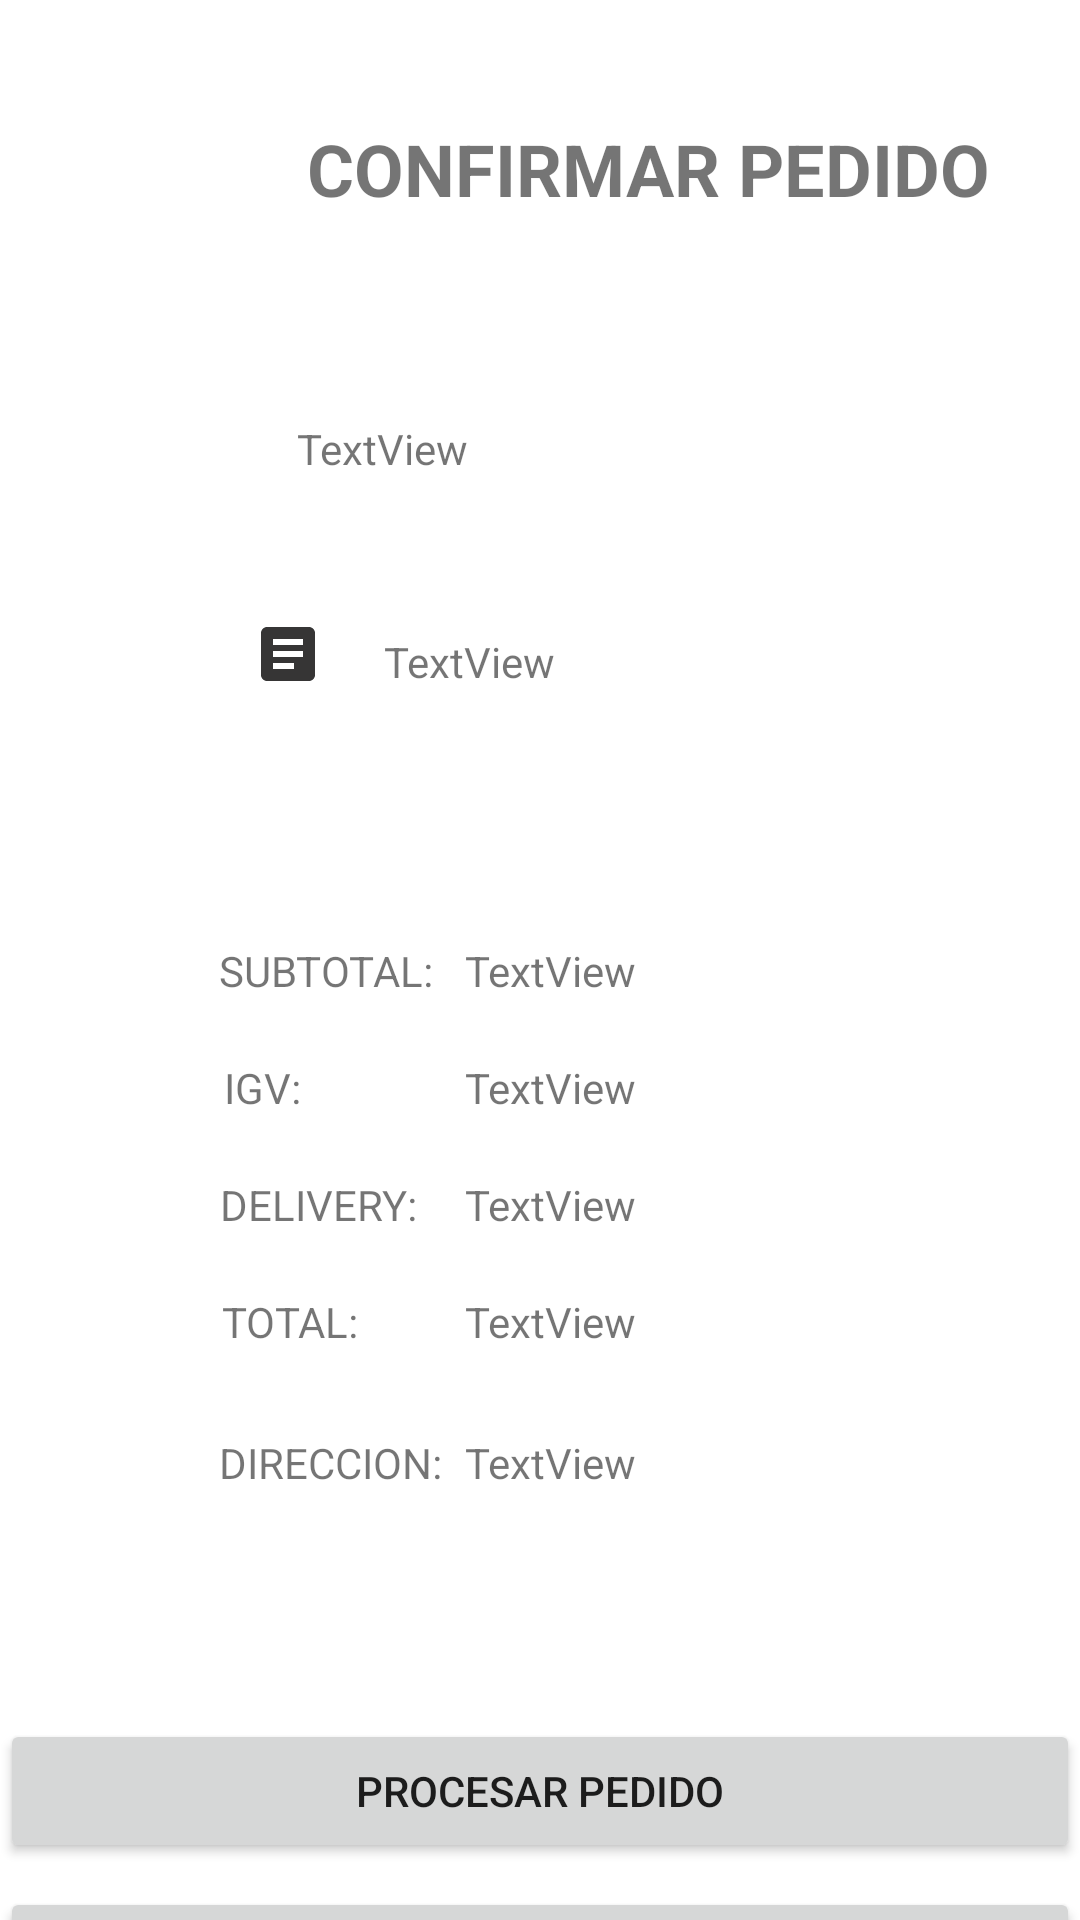

Layout XML and referenced resources for this Android screen:
<!-- AndroidManifest.xml: application theme Theme.AppMovilKotlinDataPrint -->
<!-- res/layout/activity_pago_contra_entrega.xml -->
<?xml version="1.0" encoding="utf-8"?>
<androidx.constraintlayout.widget.ConstraintLayout xmlns:android="http://schemas.android.com/apk/res/android"
    xmlns:app="http://schemas.android.com/apk/res-auto"
    xmlns:tools="http://schemas.android.com/tools"
    android:layout_width="match_parent"
    android:layout_height="wrap_content"
    tools:context=".view.PagoContraEntregaActivity">

    <androidx.constraintlayout.widget.ConstraintLayout
        android:layout_width="match_parent"
        android:layout_height="wrap_content"
        android:layout_marginTop="60dp"
        app:layout_constraintTop_toBottomOf="@+id/constraintLayout7"
        tools:layout_editor_absoluteX="0dp">

        <Button
            android:id="@+id/btnprocesarpedidopce"
            android:layout_width="match_parent"
            android:layout_height="wrap_content"
            android:layout_marginTop="16dp"
            android:text="PROCESAR PEDIDO"
            app:icon="@android:drawable/ic_menu_send"
            app:layout_constraintTop_toTopOf="parent"
            tools:layout_editor_absoluteX="0dp" />

        <Button
            android:id="@+id/btncancelarpedidopce"
            android:layout_width="match_parent"
            android:layout_height="wrap_content"
            android:layout_marginTop="8dp"
            android:text="CANCELAR PEDIDO"
            app:icon="@android:drawable/ic_delete"
            app:layout_constraintBottom_toBottomOf="parent"
            app:layout_constraintTop_toBottomOf="@+id/btnprocesarpedidopce"
            app:layout_constraintVertical_bias="1.0"
            tools:layout_editor_absoluteX="0dp" />
    </androidx.constraintlayout.widget.ConstraintLayout>

    <androidx.constraintlayout.widget.ConstraintLayout
        android:id="@+id/constraintLayout7"
        android:layout_width="match_parent"
        android:layout_height="wrap_content"
        android:layout_marginTop="68dp"
        app:layout_constraintEnd_toEndOf="parent"
        app:layout_constraintHorizontal_bias="0.0"
        app:layout_constraintStart_toStartOf="parent"
        app:layout_constraintTop_toBottomOf="@+id/constraintLayout5">

        <TextView
            android:id="@+id/tvsubtotalpce"
            android:layout_width="wrap_content"
            android:layout_height="wrap_content"
            android:layout_marginTop="16dp"
            android:layout_marginEnd="148dp"
            android:text="TextView"
            app:layout_constraintEnd_toEndOf="parent"
            app:layout_constraintTop_toTopOf="parent" />

        <TextView
            android:id="@+id/textView19"
            android:layout_width="wrap_content"
            android:layout_height="wrap_content"
            android:layout_marginTop="20dp"
            android:text="DELIVERY:"
            app:layout_constraintEnd_toEndOf="parent"
            app:layout_constraintHorizontal_bias="0.249"
            app:layout_constraintStart_toStartOf="parent"
            app:layout_constraintTop_toBottomOf="@+id/textView17" />

        <TextView
            android:id="@+id/textView13"
            android:layout_width="wrap_content"
            android:layout_height="wrap_content"
            android:layout_marginTop="16dp"
            android:text="SUBTOTAL:"
            app:layout_constraintEnd_toEndOf="parent"
            app:layout_constraintHorizontal_bias="0.253"
            app:layout_constraintStart_toStartOf="parent"
            app:layout_constraintTop_toTopOf="parent" />

        <TextView
            android:id="@+id/textView17"
            android:layout_width="wrap_content"
            android:layout_height="wrap_content"
            android:layout_marginTop="20dp"
            android:text="IGV:"
            app:layout_constraintEnd_toEndOf="parent"
            app:layout_constraintHorizontal_bias="0.223"
            app:layout_constraintStart_toStartOf="parent"
            app:layout_constraintTop_toBottomOf="@+id/textView13" />

        <TextView
            android:id="@+id/textView30"
            android:layout_width="wrap_content"
            android:layout_height="wrap_content"
            android:layout_marginTop="28dp"
            android:text="DIRECCION:"
            app:layout_constraintEnd_toEndOf="parent"
            app:layout_constraintHorizontal_bias="0.255"
            app:layout_constraintStart_toStartOf="parent"
            app:layout_constraintTop_toBottomOf="@+id/textView23" />

        <TextView
            android:id="@+id/textView23"
            android:layout_width="wrap_content"
            android:layout_height="wrap_content"
            android:layout_marginTop="20dp"
            android:text="TOTAL:"
            app:layout_constraintEnd_toEndOf="parent"
            app:layout_constraintHorizontal_bias="0.235"
            app:layout_constraintStart_toStartOf="parent"
            app:layout_constraintTop_toBottomOf="@+id/textView19" />

        <TextView
            android:id="@+id/tvigvpce"
            android:layout_width="wrap_content"
            android:layout_height="wrap_content"
            android:layout_marginTop="20dp"
            android:layout_marginEnd="148dp"
            android:text="TextView"
            app:layout_constraintEnd_toEndOf="parent"
            app:layout_constraintTop_toBottomOf="@+id/tvsubtotalpce" />

        <TextView
            android:id="@+id/tvdeliverypce"
            android:layout_width="wrap_content"
            android:layout_height="wrap_content"
            android:layout_marginTop="20dp"
            android:layout_marginEnd="148dp"
            android:text="TextView"
            app:layout_constraintEnd_toEndOf="parent"
            app:layout_constraintTop_toBottomOf="@+id/tvigvpce" />

        <TextView
            android:id="@+id/tvtotalpce"
            android:layout_width="wrap_content"
            android:layout_height="wrap_content"
            android:layout_marginTop="20dp"
            android:layout_marginEnd="148dp"
            android:text="TextView"
            app:layout_constraintEnd_toEndOf="parent"
            app:layout_constraintTop_toBottomOf="@+id/tvdeliverypce" />

        <TextView
            android:id="@+id/tvdireccionpce"
            android:layout_width="wrap_content"
            android:layout_height="wrap_content"
            android:layout_marginTop="28dp"
            android:layout_marginEnd="148dp"
            android:text="TextView"
            app:layout_constraintBottom_toBottomOf="parent"
            app:layout_constraintEnd_toEndOf="parent"
            app:layout_constraintTop_toBottomOf="@+id/tvtotalpce"
            app:layout_constraintVertical_bias="0.0" />
    </androidx.constraintlayout.widget.ConstraintLayout>

    <androidx.constraintlayout.widget.ConstraintLayout
        android:id="@+id/constraintLayout5"
        android:layout_width="match_parent"
        android:layout_height="100dp"
        android:layout_marginTop="60dp"
        app:layout_constraintEnd_toEndOf="parent"
        app:layout_constraintHorizontal_bias="0.0"
        app:layout_constraintStart_toStartOf="parent"
        app:layout_constraintTop_toBottomOf="@+id/constraintLayout4">

        <TextView
            android:id="@+id/tvnomusuariopce"
            android:layout_width="wrap_content"
            android:layout_height="wrap_content"
            android:layout_marginEnd="204dp"
            android:text="TextView"
            app:layout_constraintBottom_toBottomOf="parent"
            app:layout_constraintEnd_toEndOf="parent"
            app:layout_constraintTop_toTopOf="parent"
            app:layout_constraintVertical_bias="0.122" />

        <ImageView
            android:id="@+id/imageView"
            android:layout_width="wrap_content"
            android:layout_height="wrap_content"
            android:layout_marginEnd="28dp"
            app:layout_constraintBottom_toBottomOf="parent"
            app:layout_constraintEnd_toStartOf="@+id/tvnomusuariopce"
            app:layout_constraintHorizontal_bias="1.0"
            app:layout_constraintStart_toStartOf="parent"
            app:layout_constraintTop_toTopOf="parent"
            app:layout_constraintVertical_bias="0.126"
            app:srcCompat="@drawable/ic_account" />

        <TextView
            android:id="@+id/tvtipocomprobantepce"
            android:layout_width="wrap_content"
            android:layout_height="wrap_content"
            android:text="TextView"
            app:layout_constraintBottom_toBottomOf="parent"
            app:layout_constraintEnd_toEndOf="parent"
            app:layout_constraintHorizontal_bias="0.422"
            app:layout_constraintStart_toStartOf="parent"
            app:layout_constraintTop_toTopOf="parent"
            app:layout_constraintVertical_bias="1.0" />

        <ImageView
            android:id="@+id/imageView6"
            android:layout_width="wrap_content"
            android:layout_height="wrap_content"
            android:layout_marginTop="48dp"
            app:layout_constraintBottom_toBottomOf="parent"
            app:layout_constraintEnd_toEndOf="parent"
            app:layout_constraintHorizontal_bias="0.25"
            app:layout_constraintStart_toStartOf="parent"
            app:layout_constraintTop_toBottomOf="@+id/imageView"
            app:layout_constraintVertical_bias="1.0"
            app:srcCompat="@drawable/ic_baseline_article_24" />

    </androidx.constraintlayout.widget.ConstraintLayout>

    <androidx.constraintlayout.widget.ConstraintLayout
        android:id="@+id/constraintLayout4"
        android:layout_width="match_parent"
        android:layout_height="wrap_content"
        android:layout_marginTop="40dp"
        app:layout_constraintStart_toStartOf="parent"
        app:layout_constraintTop_toTopOf="parent">

        <TextView
            android:id="@+id/tvtitutlopagocontraentrega"
            android:layout_width="372dp"
            android:layout_height="30dp"
            android:text="CONFIRMAR PEDIDO"
            android:textAlignment="center"
            android:textSize="24sp"
            android:textStyle="bold"
            app:layout_constraintBottom_toBottomOf="parent"
            app:layout_constraintEnd_toEndOf="parent"
            app:layout_constraintHorizontal_bias="0.0"
            app:layout_constraintStart_toEndOf="@+id/regresar"
            app:layout_constraintTop_toTopOf="parent"
            app:layout_constraintVertical_bias="0.0" />

        <ImageView
            android:id="@+id/regresar"
            android:layout_width="30dp"
            android:layout_height="30dp"
            android:src="@drawable/ic_regreso"
            app:layout_constraintBottom_toBottomOf="parent"
            app:layout_constraintStart_toStartOf="parent"
            app:layout_constraintTop_toTopOf="parent"
            tools:ignore="MissingConstraints" />
    </androidx.constraintlayout.widget.ConstraintLayout>

</androidx.constraintlayout.widget.ConstraintLayout>
<!-- resources referenced by this layout -->
<resources>
  <!-- drawable ic_baseline_article_24 (drawable) -->
  <vector android:alpha="0.82" android:autoMirrored="true"
      android:height="24dp" android:tint="#090808"
      android:viewportHeight="24" android:viewportWidth="24"
      android:width="24dp" xmlns:android="http://schemas.android.com/apk/res/android">
      <path android:fillColor="@android:color/white" android:pathData="M19,3L5,3c-1.1,0 -2,0.9 -2,2v14c0,1.1 0.9,2 2,2h14c1.1,0 2,-0.9 2,-2L21,5c0,-1.1 -0.9,-2 -2,-2zM14,17L7,17v-2h7v2zM17,13L7,13v-2h10v2zM17,9L7,9L7,7h10v2z"/>
  </vector>
  <style name="Theme.AppMovilKotlinDataPrint" parent="Theme.MaterialComponents.DayNight.DarkActionBar">
          
          <item name="colorPrimary">@color/purple_500</item>
          <item name="colorPrimaryVariant">@color/purple_700</item>
          <item name="colorOnPrimary">@color/white</item>
          
          <item name="colorSecondary">@color/teal_200</item>
          <item name="colorSecondaryVariant">@color/teal_700</item>
          <item name="colorOnSecondary">@color/black</item>
          
  
          
          <item name="android:statusBarColor" tools:targetApi="l">?attr/colorPrimaryVariant</item>
          
      </style>
  <color name="purple_500">#FF6200EE</color>
  <color name="purple_700">#FF3700B3</color>
  <color name="white">#FFFFFFFF</color>
  <color name="teal_200">#FF03DAC5</color>
  <color name="teal_700">#FF018786</color>
  <color name="black">#FF000000</color>
</resources>
